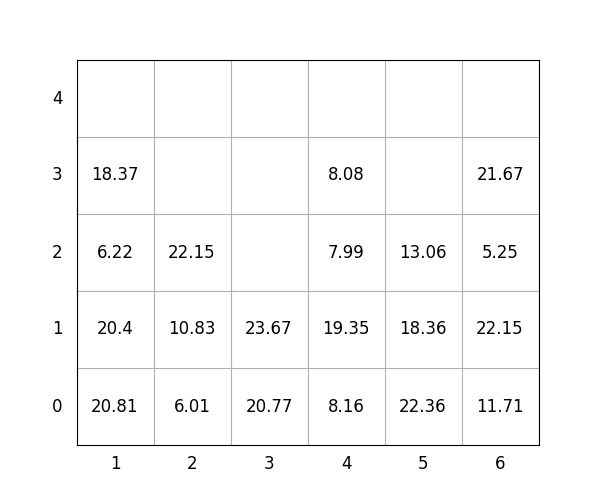

Source data for this figure (header and first rows):
idx, loc_x, loc_y, loc_z, weight, group, score, seq, reloc, size(ft)
1, 1, 0, 0, 20.81, 0, 20.81, 1, 0, 20
2, 3, 0, 0, 20.77, 3, 320.8, 2, 0, 20
3, 5, 0, 0, 22.36, 1, 122.4, 3, 0, 20
4, 5, 0, 1, 18.36, 2, 218.4, 4, 0, 20
5, 6, 0, 0, 11.71, 2, 211.7, 5, 0, 20
6, 4, 0, 0, 8.16, 0, 8.16, 6, 0, 20
7, 1, 0, 1, 20.4, 1, 120.4, 7, 0, 20
8, 4, 0, 1, 19.35, 0, 19.35, 8, 0, 20
9, 2, 0, 0, 6.01, 1, 106, 9, 0, 20
10, 4, 0, 2, 7.99, 1, 108, 10, 0, 20
11, 6, 0, 1, 22.15, 2, 222.2, 11, 0, 20
12, 6, 0, 2, 5.25, 3, 305.2, 12, 0, 20
13, 1, 0, 2, 6.22, 2, 206.2, 13, 0, 20
14, 6, 0, 3, 21.67, 3, 321.7, 14, 0, 20
15, 3, 0, 1, 23.67, 3, 323.7, 15, 0, 20
16, 1, 0, 3, 18.37, 2, 218.4, 16, 0, 20
17, 4, 0, 3, 8.08, 2, 208.1, 17, 0, 20
18, 2, 0, 1, 10.83, 3, 310.8, 18, 0, 20
19, 2, 0, 2, 22.15, 3, 322.1, 19, 0, 20
20, 5, 0, 2, 13.06, 3, 313.1, 20, 0, 20
